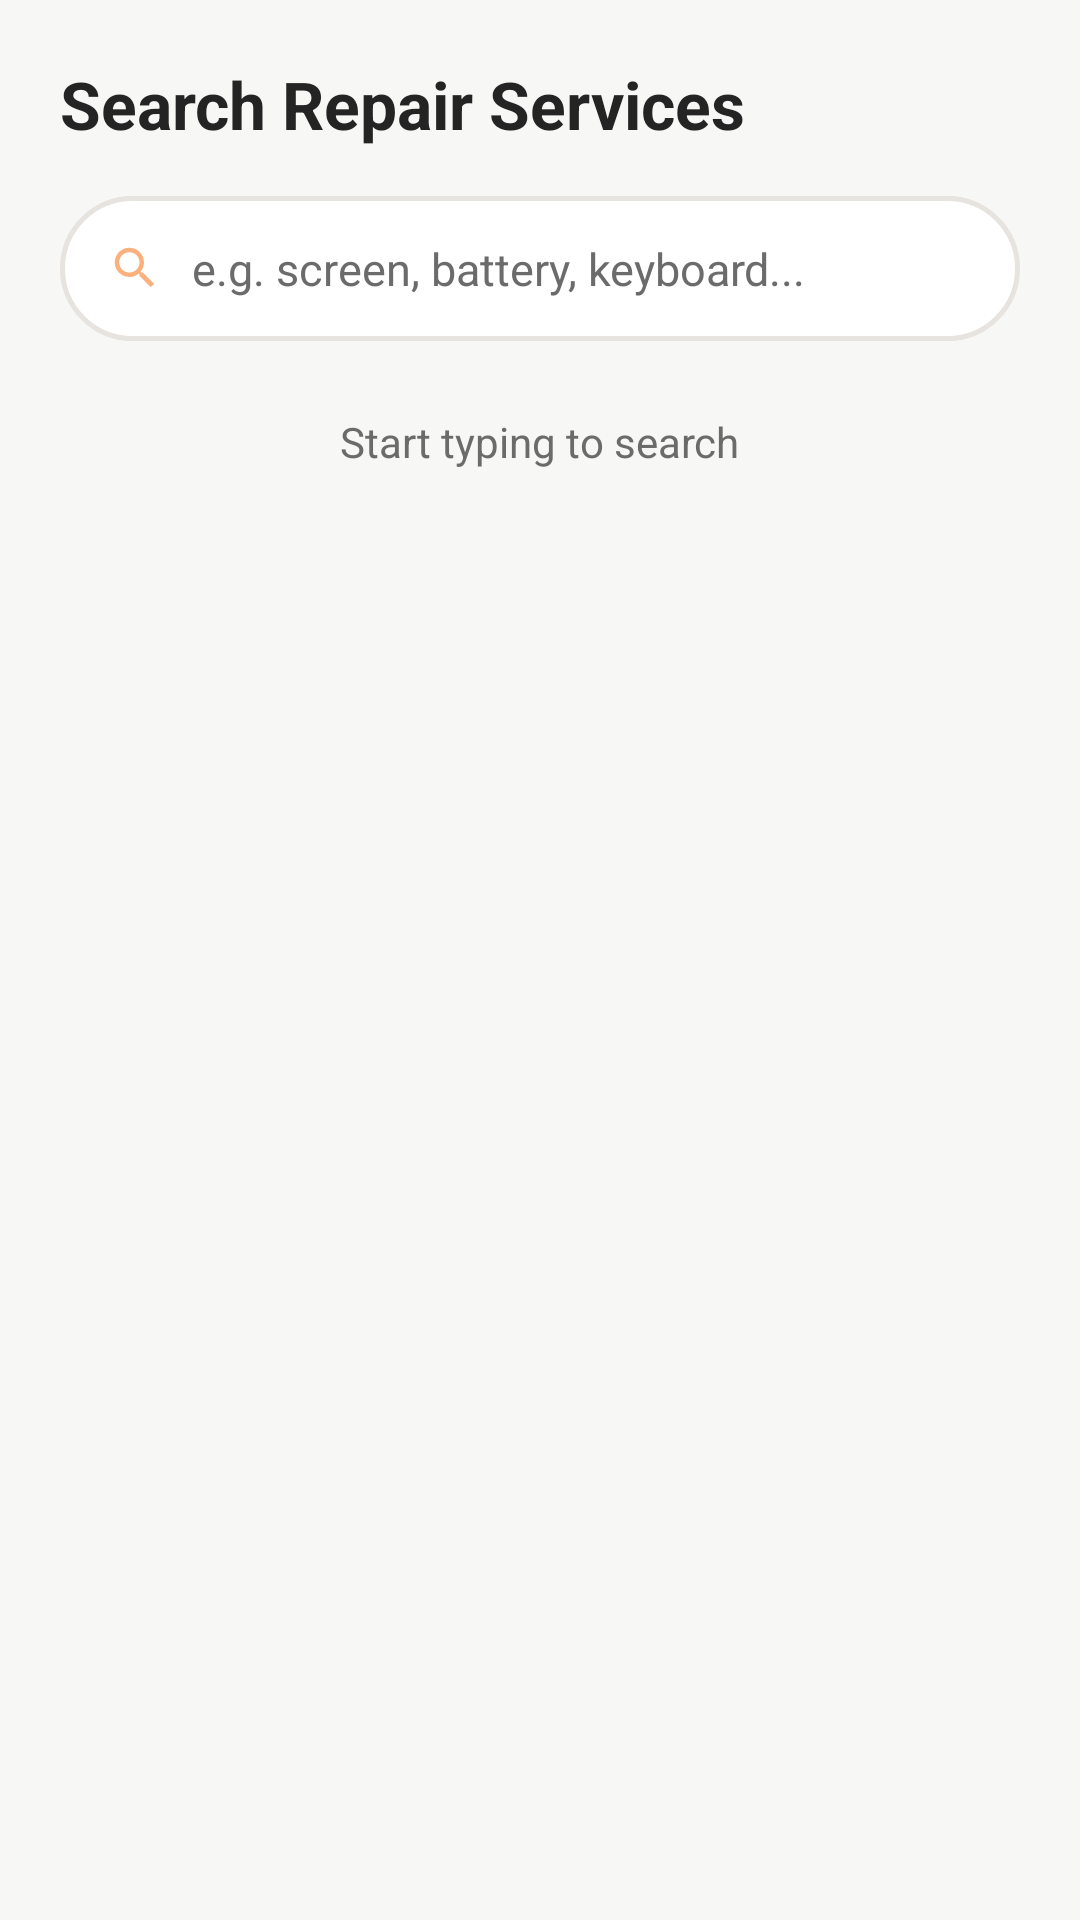

Layout XML and referenced resources for this Android screen:
<!-- AndroidManifest.xml: application theme Theme.TechFix -->
<!-- res/layout/activity_search_services.xml -->
<?xml version="1.0" encoding="utf-8"?>
<LinearLayout xmlns:android="http://schemas.android.com/apk/res/android"
    android:layout_width="match_parent"
    android:layout_height="match_parent"
    android:orientation="vertical"
    android:background="@color/background"
    android:padding="20dp">

    <TextView
        android:layout_width="wrap_content"
        android:layout_height="wrap_content"
        android:text="Search Repair Services"
        android:textSize="22sp"
        android:textStyle="bold"
        android:textColor="@color/text_primary"
        android:layout_marginBottom="16dp" />

    <LinearLayout
        android:layout_width="match_parent"
        android:layout_height="wrap_content"
        android:orientation="horizontal"
        android:gravity="center_vertical"
        android:background="@drawable/bg_search_pill"
        android:paddingHorizontal="16dp">

        <ImageView
            android:layout_width="18dp"
            android:layout_height="18dp"
            android:src="@drawable/ic_action_search"
            android:alpha="0.55" />

        <EditText
            android:id="@+id/etSearch"
            android:layout_width="0dp"
            android:layout_height="wrap_content"
            android:layout_weight="1"
            android:background="@android:color/transparent"
            android:hint="e.g. screen, battery, keyboard..."
            android:inputType="text"
            android:paddingVertical="14dp"
            android:paddingStart="10dp"
            android:textColor="@color/text_primary"
            android:textColorHint="@color/text_secondary"
            android:textSize="15sp" />

    </LinearLayout>

    <TextView
        android:id="@+id/tvNoResults"
        android:layout_width="wrap_content"
        android:layout_height="wrap_content"
        android:text="Start typing to search"
        android:textColor="@color/text_secondary"
        android:layout_marginTop="24dp"
        android:layout_gravity="center" />

    <androidx.recyclerview.widget.RecyclerView
        android:id="@+id/rvResults"
        android:layout_width="match_parent"
        android:layout_height="match_parent"
        android:layout_marginTop="12dp"
        android:clipToPadding="false" />

</LinearLayout>
<!-- resources referenced by this layout -->
<resources>
  <color name="background">#F7F7F5</color>
  <color name="text_primary">#242424</color>
  <color name="text_secondary">#6B6B6B</color>
  <!-- drawable bg_search_pill (drawable) -->
  <?xml version="1.0" encoding="utf-8"?>
  <shape xmlns:android="http://schemas.android.com/apk/res/android" android:shape="rectangle">
      <solid android:color="@color/surface" />
      <stroke android:width="1.5dp" android:color="@color/border" />
      <corners android:radius="28dp" />
  </shape>
  <!-- drawable ic_action_search (drawable) -->
  <?xml version="1.0" encoding="utf-8"?>
  <vector xmlns:android="http://schemas.android.com/apk/res/android"
      android:width="26dp" android:height="26dp" android:viewportWidth="24" android:viewportHeight="24">
      <path android:fillColor="@color/primary" android:pathData="M15.5,14h-0.79l-0.28,-0.27C15.41,12.59 16,11.11 16,9.5 16,5.91 13.09,3 9.5,3S3,5.91 3,9.5 5.91,16 9.5,16c1.61,0 3.09,-0.59 4.23,-1.57l0.27,0.28v0.79l5,4.99L20.49,19l-4.99,-5zM9.5,14C7.01,14 5,11.99 5,9.5S7.01,5 9.5,5 14,7.01 14,9.5 11.99,14 9.5,14z"/>
  </vector>
  <style name="Theme.TechFix" parent="Theme.MaterialComponents.Light.NoActionBar">
          <item name="colorPrimary">@color/primary</item>
          <item name="colorPrimaryDark">@color/primary_dark</item>
          <item name="colorAccent">@color/accent</item>
          <item name="colorSecondary">@color/accent</item>
          <item name="android:windowBackground">@color/background</item>
          <item name="android:textColorPrimary">@color/text_primary</item>
          <item name="android:editTextStyle">@style/Widget.TechFix.EditText</item>
          <item name="materialButtonStyle">@style/Widget.TechFix.Button</item>
          <item name="android:buttonStyle">@style/Widget.TechFix.Button</item>
      </style>
  <color name="surface">#FFFFFF</color>
  <color name="border">#E7E3DE</color>
  <color name="primary">#F97316</color>
  <color name="primary_dark">#242424</color>
  <color name="accent">#F97316</color>
  <style name="Widget.TechFix.EditText" parent="Widget.AppCompat.EditText">
          <item name="android:background">@drawable/bg_edittext_focused</item>
          <item name="android:textColorHint">@color/text_secondary</item>
          <item name="android:textColor">@color/text_primary</item>
          <item name="android:textSize">15sp</item>
      </style>
  <style name="Widget.TechFix.Button" parent="Widget.MaterialComponents.Button">
          <item name="cornerRadius">16dp</item>
          <item name="backgroundTint">@color/primary</item>
          <item name="android:textColor">#FFFFFF</item>
          <item name="android:textAllCaps">false</item>
          <item name="android:textSize">15sp</item>
          <item name="android:paddingTop">14dp</item>
          <item name="android:paddingBottom">14dp</item>
          <item name="android:letterSpacing">0</item>
      </style>
  <!-- drawable bg_edittext_focused (drawable) -->
  <?xml version="1.0" encoding="utf-8"?>
  <selector xmlns:android="http://schemas.android.com/apk/res/android">
      <item android:state_focused="true">
          <shape android:shape="rectangle">
              <solid android:color="@color/surface" />
              <stroke android:width="2dp" android:color="@color/primary" />
              <corners android:radius="16dp" />
              <padding android:left="16dp" android:top="14dp" android:right="16dp" android:bottom="14dp" />
          </shape>
      </item>
      <item>
          <shape android:shape="rectangle">
              <solid android:color="@color/surface" />
              <stroke android:width="1.5dp" android:color="@color/border" />
              <corners android:radius="16dp" />
              <padding android:left="16dp" android:top="14dp" android:right="16dp" android:bottom="14dp" />
          </shape>
      </item>
  </selector>
</resources>
